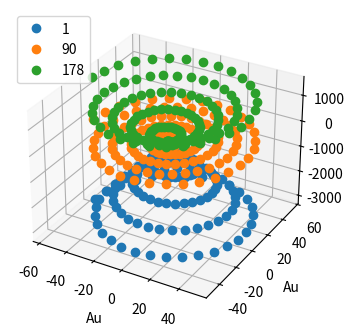
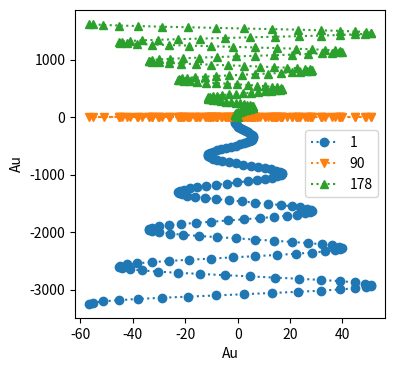

Reproduce these figures in Python, in order.
#!/usr/bin/env python3
# -*- coding: utf-8 -*-
"""
Created on Thu Sep 22 11:50:40 2022
[redacted]

"""

import matplotlib.pyplot as plt
import numpy as np

Rs = 6.957e8/(8*60*3e8) #solar radius in au
v = 700e3/(8*60*3e8) #ms-1
phi_0 = 0

w_days = 27
w = 2*np.pi/(w_days*24*3600)  #hz
long = np.pi /2  #ecliptic plane

fig = plt.figure(figsize=(4,4))
 
# syntax for 3-D projection
ax = plt.axes(projection ='3d')

markers = ['o','v','^']

#set longitude of the ejection point. 
for i,long in enumerate([1,90,178]):
    
    #set up phi values 
    phi = np.arange(0,10*np.pi,.2)
    
    #find spiral point for give theta and phi value
    r = Rs - v*phi/(w*np.sin(np.deg2rad(long)))
    
    ax.plot3D(r*np.sin(np.deg2rad(long))*np.cos(phi),r*np.sin(np.deg2rad(long))*np.sin(phi),r*np.cos(np.deg2rad(long)),'o')
    
    plt.figure(2,figsize=(4,4))
    plt.plot(r*np.sin(np.deg2rad(long))*np.cos(phi),r*np.cos(np.deg2rad(long)),':'+markers[i])
    
    
plt.figure(2)
plt.xlabel('Au')
plt.ylabel('Au')

plt.legend([1,90,178])

plt.figure(1)
plt.xlabel('Au')
plt.ylabel('Au')
plt.legend([1,90,178])
# ax.zlabel('Au')
